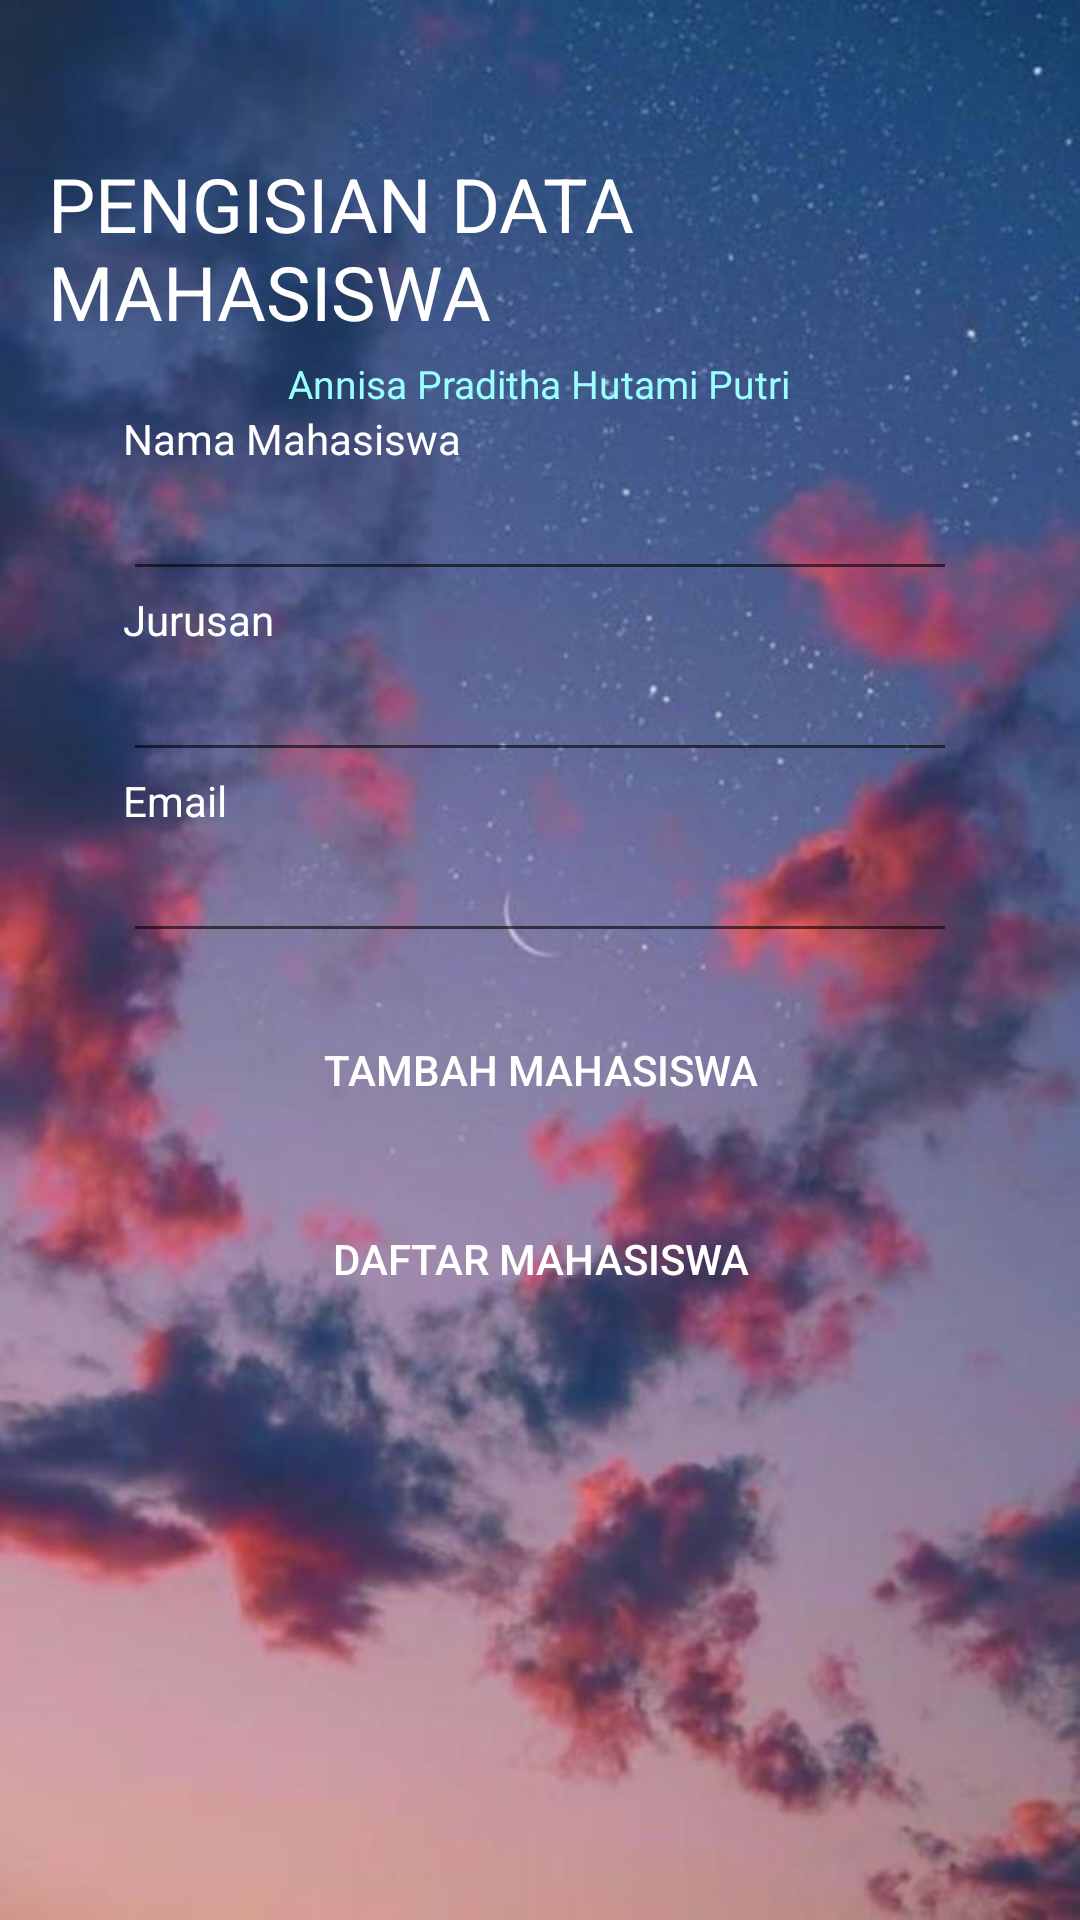

Reconstruct the res/layout file that produces this screen, plus the resources it refers to.
<!-- AndroidManifest.xml: application theme AppTheme -->
<!-- res/layout/activity_main.xml -->
<LinearLayout xmlns:android="http://schemas.android.com/apk/res/android"
    xmlns:tools="http://schemas.android.com/tools"
    android:layout_width="match_parent"
    android:layout_height="wrap_content"
    android:background="@drawable/mbl3"
    android:orientation="vertical"
    android:paddingLeft="16dp"
    android:paddingTop="16dp"
    android:paddingRight="16dp"
    android:paddingBottom="16dp"
    tools:context=".MainActivity">

    <TextView
        android:id="@+id/header"
        android:layout_width="wrap_content"
        android:layout_height="wrap_content"
        android:layout_centerHorizontal="true"
        android:layout_gravity="center_horizontal"
        android:layout_marginTop="35dp"
        android:text="PENGISIAN DATA MAHASISWA"
        android:textColor="#ffff"
        android:textSize="25dp" />

    <TextView
        android:id="@+id/header2"
        android:layout_width="wrap_content"
        android:layout_height="wrap_content"
        android:layout_below="@id/header"
        android:layout_centerHorizontal="true"
        android:layout_gravity="center_horizontal"
        android:layout_marginTop="5dp"
        android:text="Annisa Praditha Hutami Putri"
        android:textColor="#9affff"
        android:textSize="13dp" />

    <LinearLayout
        android:layout_width="match_parent"
        android:layout_height="wrap_content"
        android:layout_centerVertical="true"
        android:layout_marginLeft="25dp"
        android:layout_marginRight="25dp"
        android:orientation="vertical">

        <TextView
            android:layout_width="wrap_content"
            android:layout_height="wrap_content"
            android:text="Nama Mahasiswa"
            android:textColor="@android:color/white" />

        <EditText
            android:id="@+id/editTextNama"
            android:layout_width="match_parent"
            android:layout_height="wrap_content"
            android:maxLines="1"
            android:textColor="@android:color/white" />

        <TextView
            android:layout_width="wrap_content"
            android:layout_height="wrap_content"
            android:text="Jurusan"
            android:textColor="@android:color/white" />

        <EditText
            android:id="@+id/editTextJurusan"
            android:layout_width="match_parent"
            android:layout_height="wrap_content"
            android:maxLines="1"
            android:textColor="@android:color/white" />

        <TextView
            android:layout_width="wrap_content"
            android:layout_height="wrap_content"
            android:text="Email"
            android:textColor="@android:color/white" />

        <EditText
            android:id="@+id/editTextEmail"
            android:layout_width="match_parent"
            android:layout_height="wrap_content"
            android:maxLines="1"
            android:textColor="@android:color/white" />

        <Button
            android:id="@+id/buttonAdd"
            android:layout_width="match_parent"
            android:layout_height="wrap_content"
            android:layout_marginTop="15dp"
            android:layout_marginBottom="15dp"
            android:background="@drawable/button"
            android:text="Tambah Mahasiswa"
            android:textColor="#FFFFFF" />

        <Button
            android:id="@+id/buttonView"
            android:layout_width="match_parent"
            android:layout_height="wrap_content"
            android:background="@drawable/button"
            android:text="Daftar Mahasiswa"
            android:textColor="#FFFFFF" />
    </LinearLayout>

</LinearLayout>
<!-- resources referenced by this layout -->
<resources>
  <!-- drawable mbl3: jpeg bitmap (drawable, 54727 bytes) -->
  <style name="AppTheme" parent="Theme.AppCompat.Light.NoActionBar">
          
          <item name="colorPrimary">@color/colorPrimary</item>
          <item name="colorPrimaryDark">@color/colorPrimaryDark</item>
          <item name="colorAccent">@color/colorAccent</item>
      </style>
  <color name="colorPrimary">#cb8777</color>
  <color name="colorPrimaryDark">#cb8777</color>
  <color name="colorAccent">#cb8777</color>
</resources>
